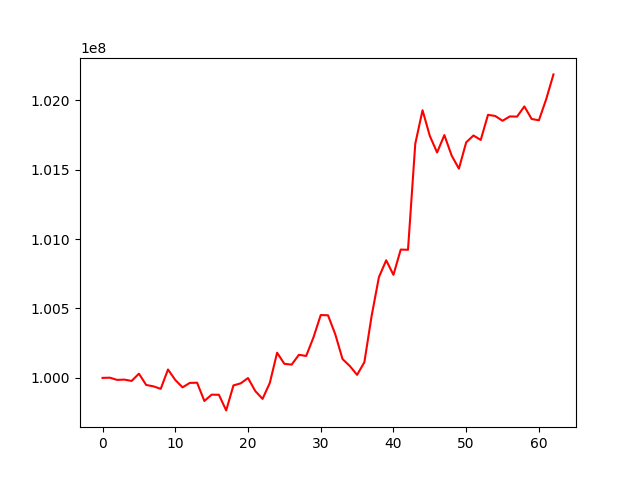

Data behind this chart, as committed beside it:
, 0
0, 100000000
1, 100001471
2, 99985558
3, 99987616
4, 99978069
5, 100030256
6, 99949069
7, 99938938
8, 99921107
9, 100060494
10, 99985011
11, 99931840
12, 99963945
13, 99965332
14, 99833841
15, 99879151
16, 99878357
17, 99765805
18, 99945793
19, 99960745
20, 99998898
21, 99905335
22, 99848788
23, 99963711
24, 100181281
25, 100101315
26, 100095613
27, 100166313
28, 100157931
29, 100291241
30, 100452498
31, 100450972
32, 100314035
33, 100135489
34, 100085468
35, 100021650
36, 100112718
37, 100446776
38, 100725450
39, 100846935
40, 100742192
41, 100924140
42, 100922816
43, 101686629
44, 101927707
45, 101742719
46, 101623518
47, 101748791
48, 101601650
49, 101507039
50, 101696445
51, 101745899
52, 101713688
53, 101894739
54, 101886356
55, 101851963
56, 101883257
57, 101882009
58, 101955375
59, 101864889
... 3 more rows
